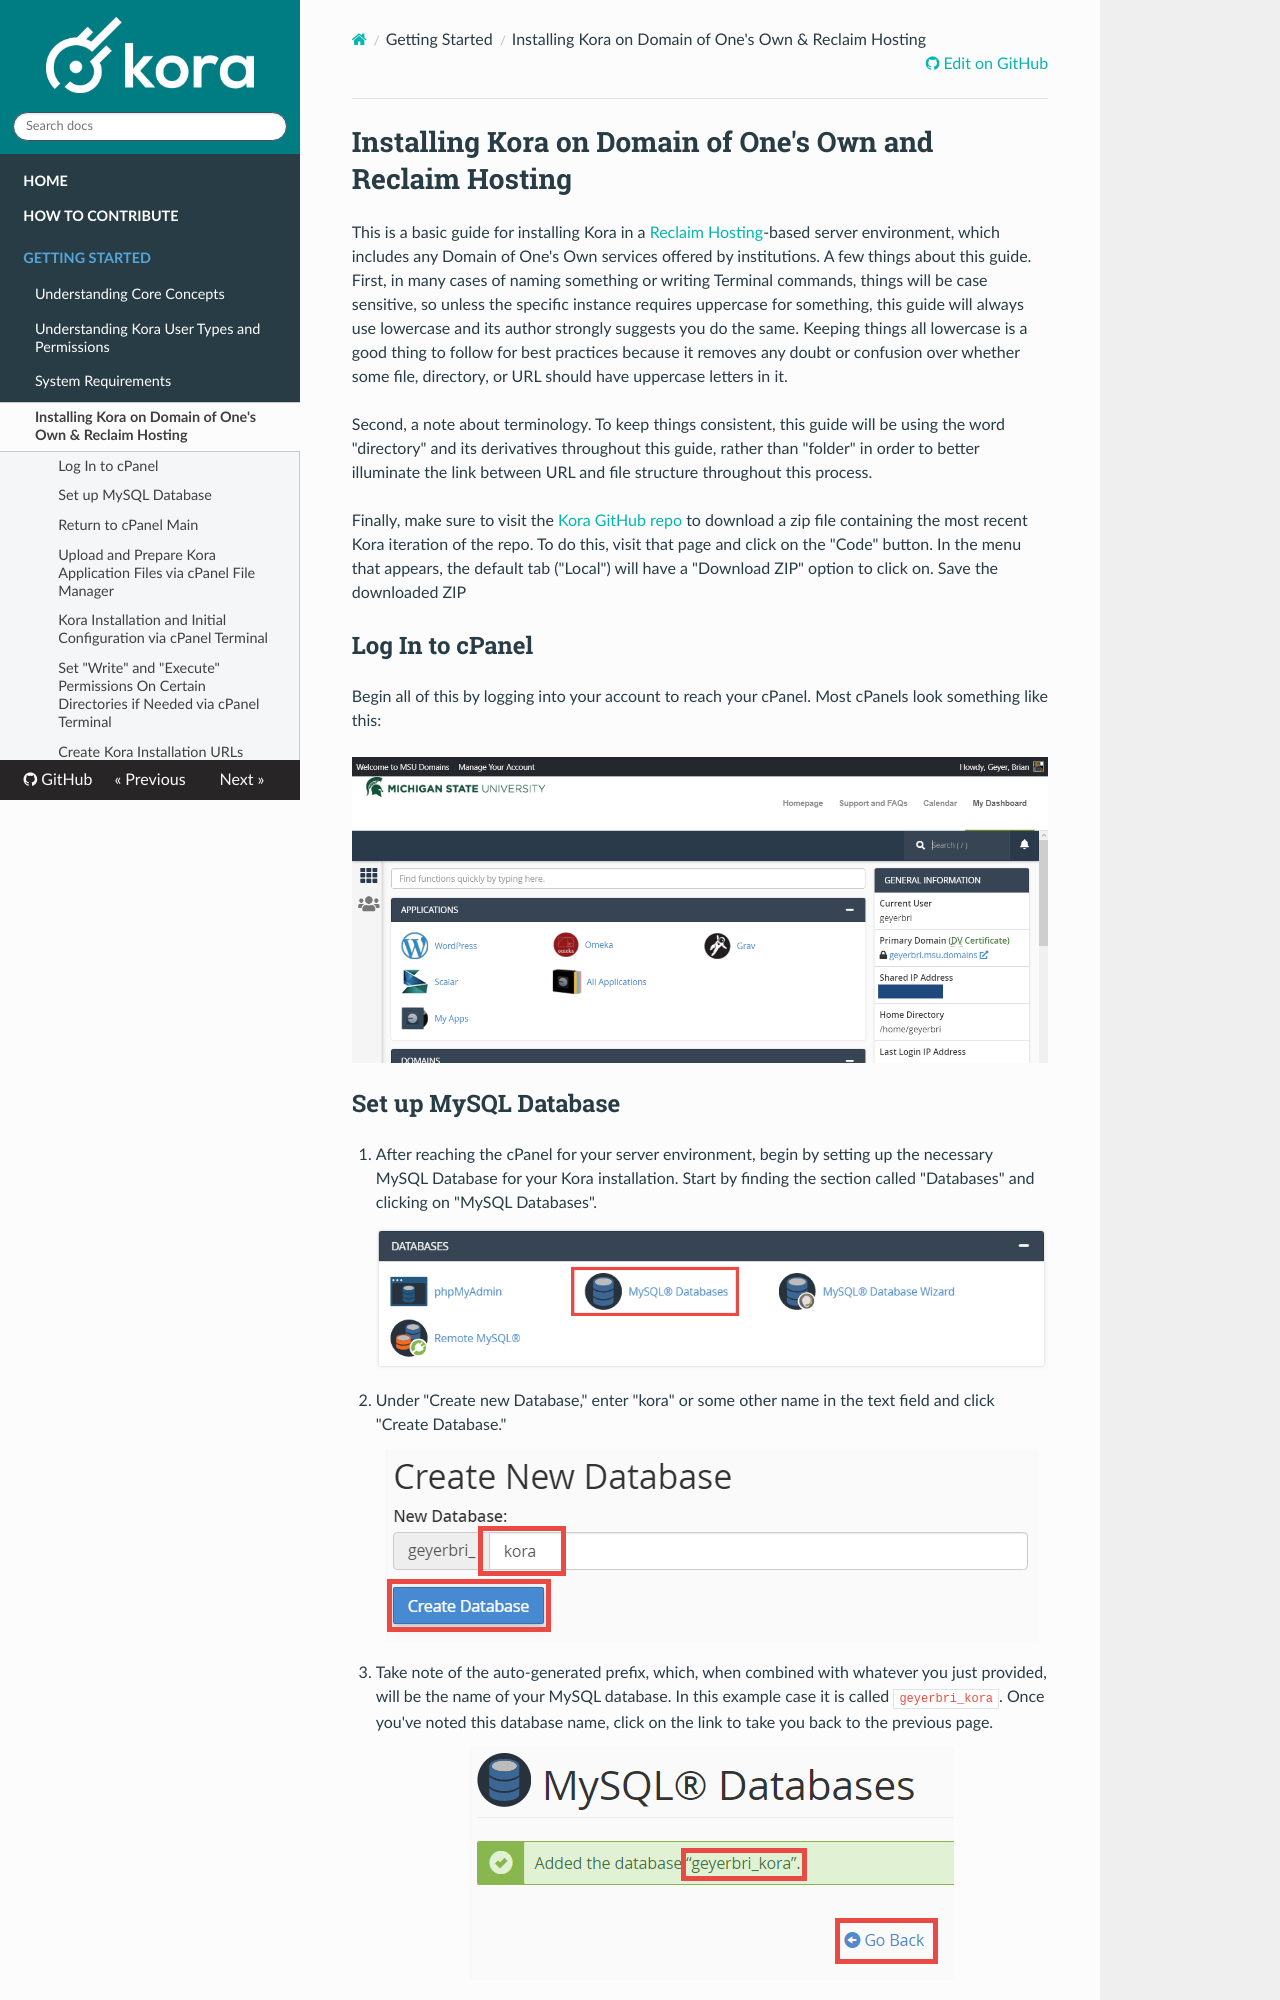

repository: MSU-DHI-Lab/kora-documentation · page: getting-started/installing_kora_domains/index.html · generator: mkdocs

---
title: Installing Kora on Domain of One's Own and Reclaim Hosting
---

# Installing Kora on Domain of One's Own and Reclaim Hosting

This is a basic guide for installing Kora in a [Reclaim Hosting](https://reclaimhosting.com)-based server environment, which includes any Domain of One's Own services offered by institutions. A few things about this guide. First, in many cases of naming something or writing Terminal commands, things will be case sensitive, so unless the specific instance requires uppercase for something, this guide will always use lowercase and its author strongly suggests you do the same. Keeping things all lowercase is a good thing to follow for best practices because it removes any doubt or confusion over whether some file, directory, or URL should have uppercase letters in it.

Second, a note about terminology. To keep things consistent, this guide will be using the word "directory" and its derivatives throughout this guide, rather than "folder" in order to better illuminate the link between URL and file structure throughout this process.

Finally, make sure to visit the [Kora GitHub repo](https://github.com/matrix-msu/kora) to download a zip file containing the most recent Kora iteration of the repo. To do this, visit that page and click on the "Code" button. In the menu that appears, the default tab ("Local") will have a "Download ZIP" option to click on. Save the downloaded ZIP

## Log In to cPanel

Begin all of this by logging into your account to reach your cPanel. Most cPanels look something like this:

<img style="display:block;margin:auto;max-width:100%" src="../getting-started-img/installing_kora_domains_1_annotated.png" title="cPanel Main View">
